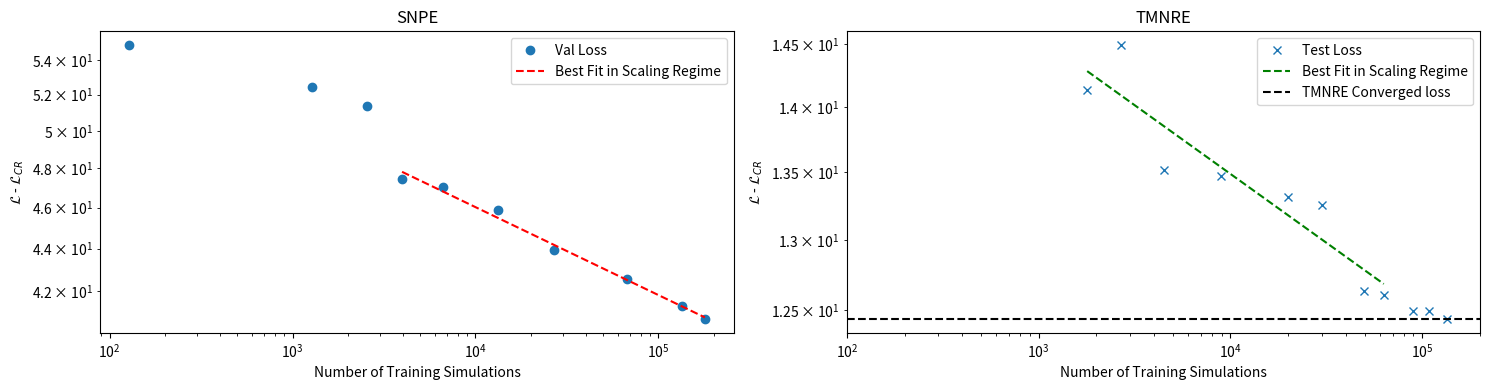

Source code (Python):
import numpy as np
import matplotlib.pyplot as plt
from scipy.stats import linregress

# Sample data
x = np.array([179328, 134272, 67072, 26752, 13312, 6656, 3968, 2560, 1280, 128])  # simulation number variables #128
y = np.array([-5.38124, -4.79168, -3.5644, -2.19829, -0.26212, 0.91438, 1.30695, 5.24674, 6.31091, 8.74037])  # val loss variables #8.74037

x_1 = np.array([1792, 2688, 4480, 8960, 19968, 29952, 49920, 62976, 89984, 107904, 134912])  # simulation number variables
y_1 = np.array([-2.5372467041015625, -2.1801271438598633, -3.156132936477661, -3.2031116485595703, -3.3537256717681885, -3.4139301776885986, -4.036552429199219, -4.062026500701904,  -4.175949573516846, -4.175949573516846, -4.232735633850098])  # test loss variables

x_fit = np.array([179328, 134272, 67072, 26752, 13312, 6656, 3968])  # simulation number variables
y_fit = np.array([-5.38124, -4.79168, -3.5644, -2.19829, -0.26212, 0.91438, 1.30695])  # val loss variables

x_1_fit = np.array([1792, 2688, 4480, 8960, 19968, 29952, 49920, 62976])  # simulation number variables
y_1_fit = np.array([-2.5372467041015625, -2.1801271438598633, -3.156132936477661, -3.2031116485595703, -3.3537256717681885, -3.4139301776885986, -4.036552429199219, -4.062026500701904])  # test loss variables

approx_crb = 46.13811306219409
approx_crb_1 = 16.671091249080412
y = y + approx_crb  # Shift the validation loss 
y_1 = y_1 + approx_crb_1 # Shift the validation loss 
y_fit = y_fit + approx_crb  # Shift the validation loss
y_1_fit = y_1_fit + approx_crb_1  # Shift the validation loss
# Take log of the data
log_x = np.log(x)
log_y = np.log(y)

log_x_1 = np.log(x_1)
log_y_1 = np.log(y_1)

log_x_fit = np.log(x_fit)
log_y_fit = np.log(y_fit)

log_x_1_fit = np.log(x_1_fit)
log_y_1_fit = np.log(y_1_fit)
# Perform linear regression in log space
slope, intercept, r_value, _, _ = linregress(log_x_fit, log_y_fit)
slope_1, intercept_1, r_value_1, _, _ = linregress(log_x_1_fit, log_y_1_fit)

# Generate best-fit line in log space
x_fit = np.logspace(np.log10(min(x_fit)), np.log10(max(x_fit)), 100)  # Log-spaced x values
y_fit = np.exp(intercept) * x_fit**slope  # Convert back from log space

# Generate best-fit line in log space
x_fit_1 = np.logspace(np.log10(min(x_1)), np.log10(max(x_1_fit)), 100)  # Log-spaced x values
y_fit_1 = np.exp(intercept_1) * x_fit_1**slope_1  # Convert back from log space

# Plot log-log graph
fig, axs = plt.subplots(nrows=1, ncols=2, figsize=(15, 4))
axs[0].loglog(x, y, 'o', label="Val Loss")  # Plot original data
axs[0].loglog(x_fit, y_fit, 'r--', label=f"Best Fit in Scaling Regime")  # Best fit line
axs[0].set_xlabel("Number of Training Simulations")
axs[0].set_ylabel("$\mathcal{L}$ - $\mathcal{L}_{CR}$")
axs[0].set_title("SNPE")
axs[0].legend()
axs[1].loglog(x_1, y_1, 'x', label="Test Loss")  # Plot original data
axs[1].loglog(x_fit_1, y_fit_1, 'g--', label=f"Best Fit in Scaling Regime")  # Best fit line
#plot horizontal line at  y_1[10]
axs[1].axhline(y=y_1[10], color='black', linestyle='--', label=f"TMNRE Converged loss")
axs[1].set_xlim([10e1, 2.0*10e4])
axs[1].set_xlabel("Number of Training Simulations")
axs[1].set_ylabel("$\mathcal{L}$ - $\mathcal{L}_{CR}$")
axs[1].set_title("TMNRE")
axs[1].legend()

# Labels and title
plt.tight_layout()

# Show the plot
plt.show()

# Print the equation of the best fit line
print(f"SNPE Best fit equation: y = {np.exp(intercept):.2f} * x^{slope:.3f}")
print(f"TMNRE Best fit equation: y = {np.exp(intercept_1):.2f} * x^{slope_1:.3f}")
